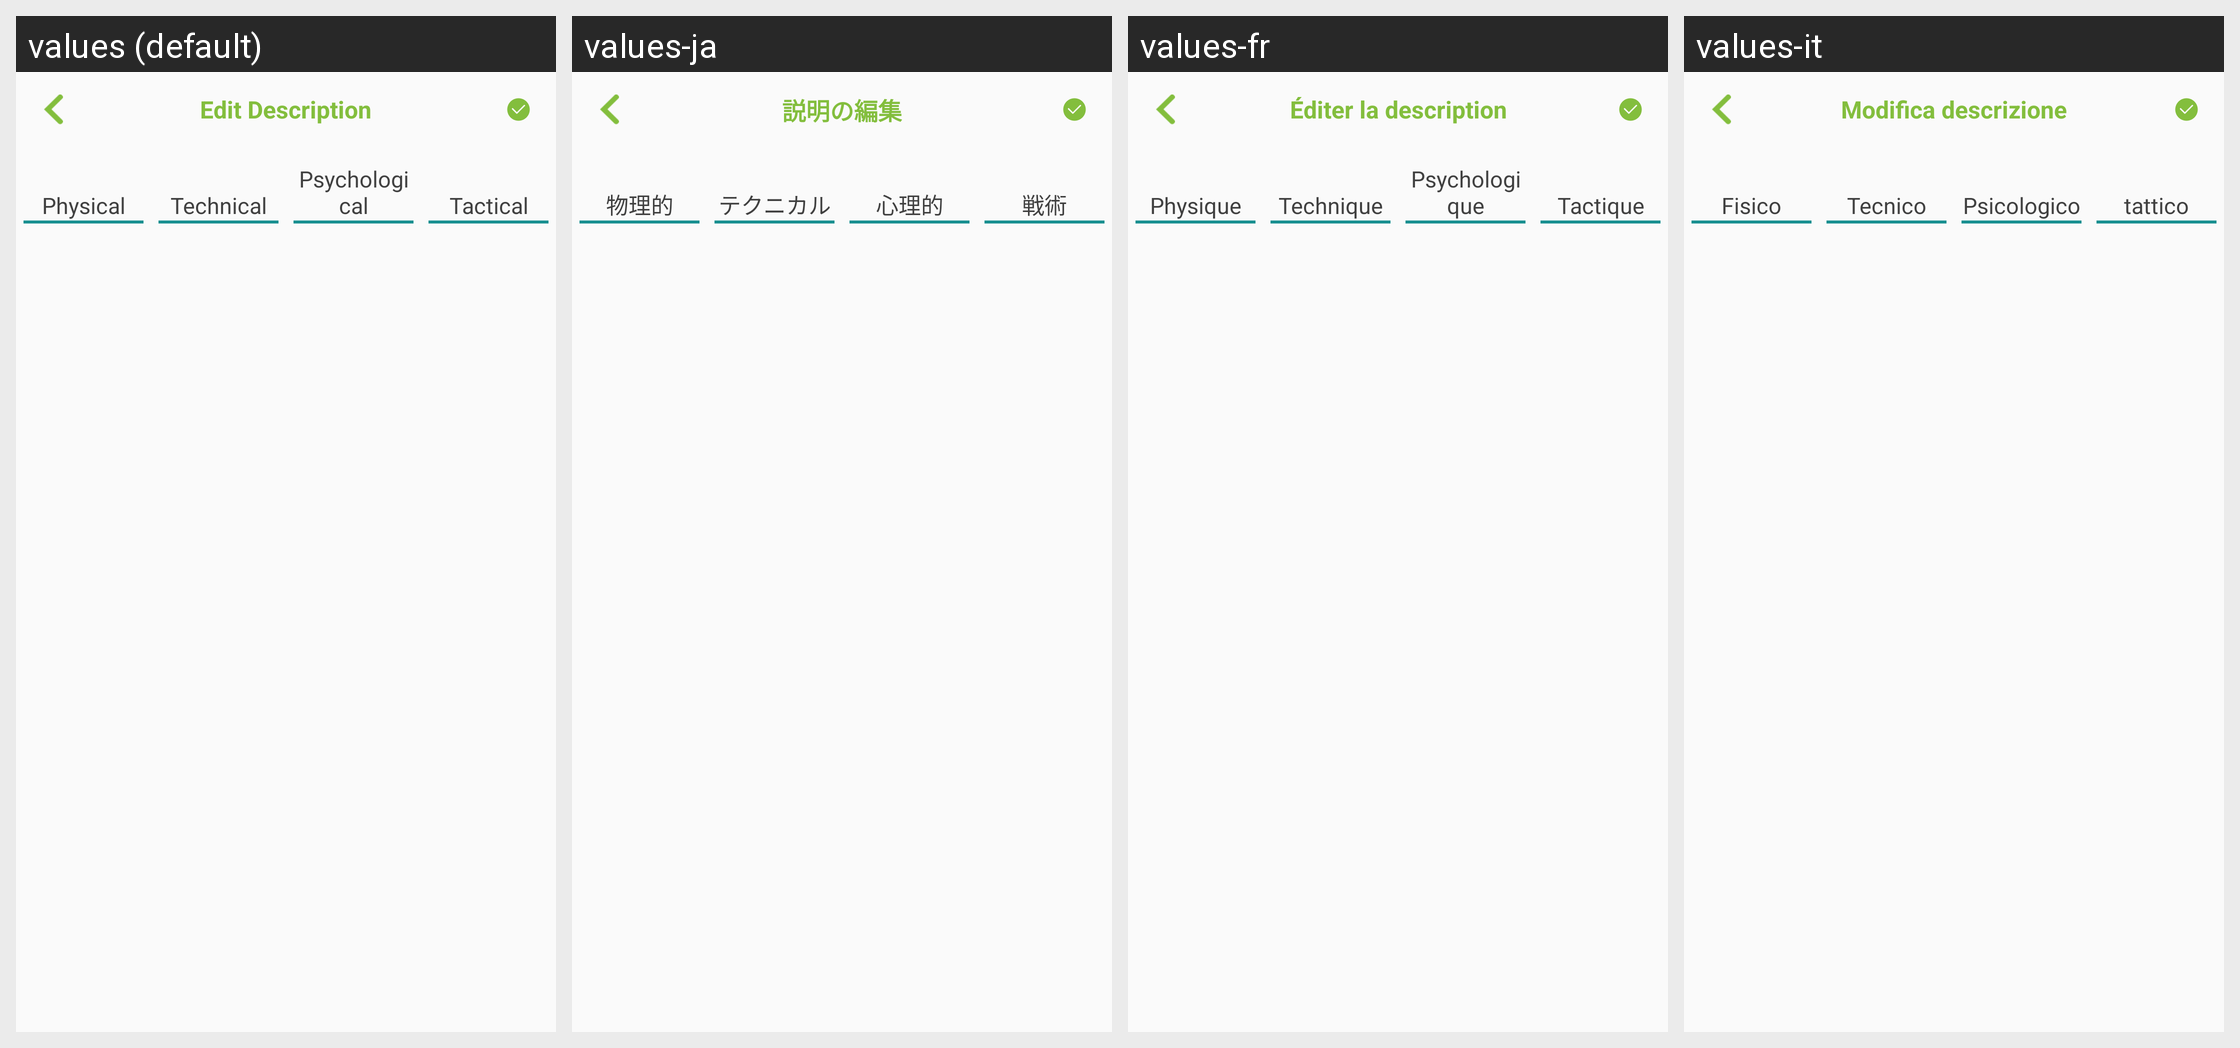

The same Android screen rendered under several of its app's locales, left to right. List the strings drawn on it with the default value and each locale's translation.
Android screen res/layout/activity_edit_description.xml rendered under 4 locales, left to right: values (default), values-ja, values-fr, values-it. Device: Nexus 5 (rendered at 1080×1920; each locale shown at half size, 540×960, under a caption strip naming it); theme AppTheme.NoActionBar.
Other locales in the repository, not shown: values-de, values-es, values-pt, values-zh-rCN.
Strings drawn on this screen, with the default value and each locale's value (text and hints the layout hard-codes, and strings that could not be matched under every locale, appear in the picture but are not listed):

edit_description
  values: Edit Description
  values-ja: 説明の編集
  values-fr: Éditer la description
  values-it: Modifica descrizione

skill1
  values: Physical
  values-ja: 物理的
  values-fr: Physique
  values-it: Fisico

skill2
  values: Technical
  values-ja: テクニカル
  values-fr: Technique
  values-it: Tecnico

skill3
  values: Psychological
  values-ja: 心理的
  values-fr: Psychologique
  values-it: Psicologico

skill4
  values: Tactical
  values-ja: 戦術
  values-fr: Tactique
  values-it: tattico
